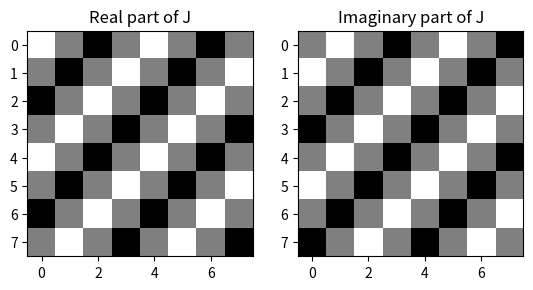

Reproduce this figure in Python.
# INT13146 Image Processing (Xu ly Anh)
# [redacted]

import numpy as np
import matplotlib.pyplot as plt

# Define the image J
COLS, ROWS = np.meshgrid(np.arange(8), np.arange(8))
L = 2
J = np.cos(2 * np.pi * L * (COLS + ROWS) / 8) + 1j * np.sin(2 * np.pi * L * (COLS + ROWS) / 8)
J[0, 0] = 2

# Plot the real and imaginary parts of J as grayscale images
fig, axs = plt.subplots(1, 2)
axs[0].imshow(np.real(J), cmap='gray', vmin=-1, vmax=1)
axs[0].set_title('Real part of J')
axs[1].imshow(np.imag(J), cmap='gray', vmin=-1, vmax=1)
axs[1].set_title('Imaginary part of J')
plt.show()

# Compute the centered DFT of J
Jtilde = np.fft.fftshift(np.fft.fft2(J))

# Print out the real and imaginary parts of Jtilde as an 8 x 8 ascii floating point array
print('Re[DFT(J)]:')
print(np.round(np.real(Jtilde) * 10**4) * 10**(-4))
print('Im[DFT(J)]:')
print(np.round(np.imag(Jtilde) * 10**4) * 10**(-4))
